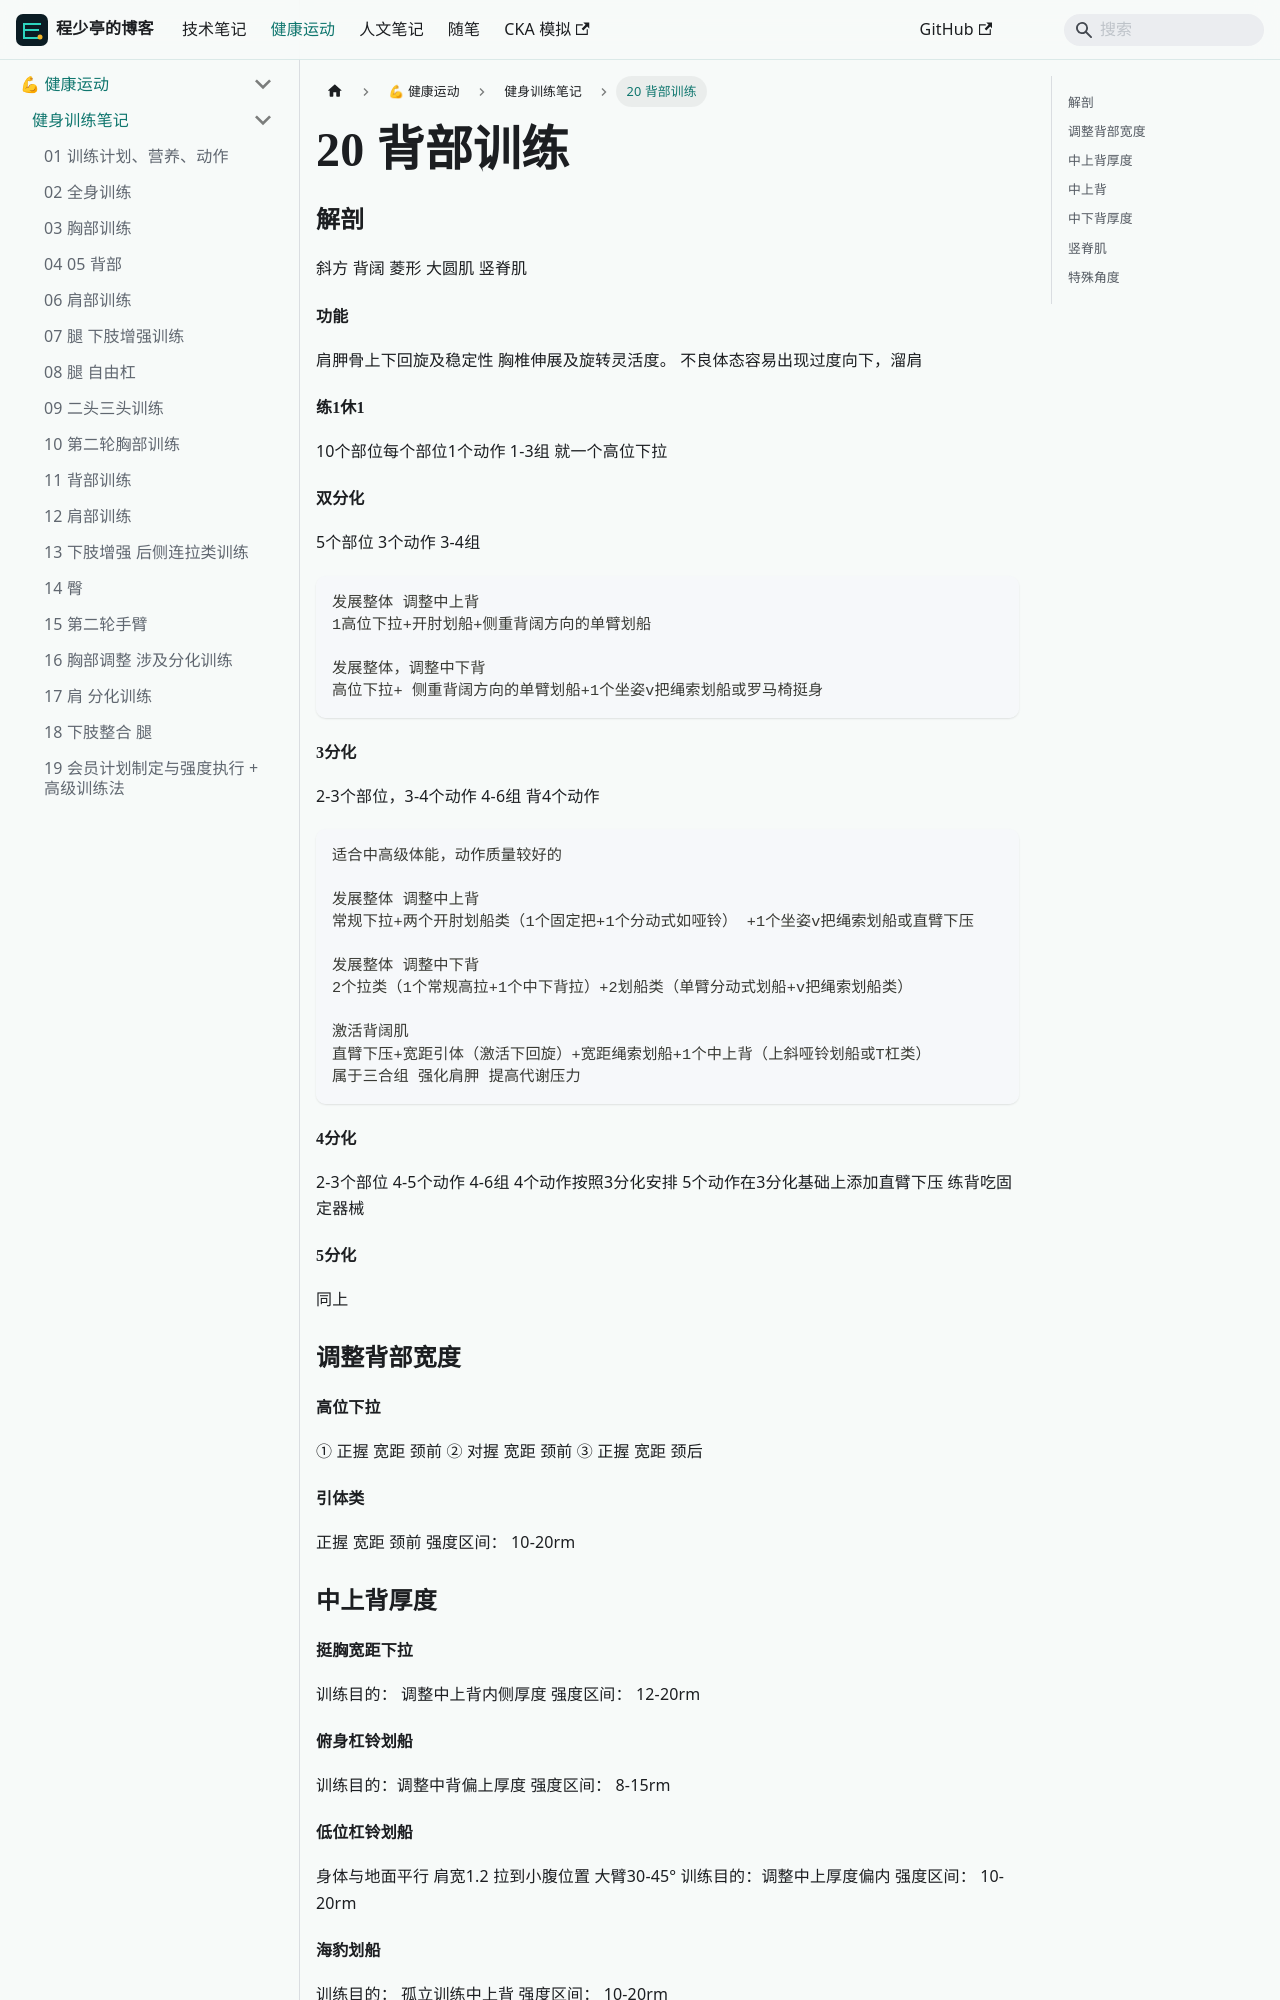

repository: linuxergx/my-website · page: docs/fitness/training/20 背部训练/index.html · generator: docusaurus


### 解剖
斜方 背阔 菱形 大圆肌 竖脊肌
#### 功能 
肩胛骨上下回旋及稳定性 胸椎伸展及旋转灵活度。 不良体态容易出现过度向下，溜肩

#### 练1休1 
10个部位每个部位1个动作 1-3组
就一个高位下拉

#### 双分化 
5个部位 3个动作 3-4组 

	发展整体 调整中上背
	1高位下拉+开肘划船+侧重背阔方向的单臂划船

	发展整体，调整中下背
	高位下拉+ 侧重背阔方向的单臂划船+1个坐姿v把绳索划船或罗马椅挺身

#### 3分化
2-3个部位，3-4个动作 4-6组 背4个动作

	适合中高级体能，动作质量较好的

	发展整体 调整中上背
	常规下拉+两个开肘划船类（1个固定把+1个分动式如哑铃） +1个坐姿v把绳索划船或直臂下压

	发展整体 调整中下背
	2个拉类（1个常规高拉+1个中下背拉）+2划船类（单臂分动式划船+v把绳索划船类）

	激活背阔肌
	直臂下压+宽距引体（激活下回旋）+宽距绳索划船+1个中上背（上斜哑铃划船或T杠类） 
	属于三合组 强化肩胛 提高代谢压力
#### 4分化 
2-3个部位 4-5个动作 4-6组
4个动作按照3分化安排 
5个动作在3分化基础上添加直臂下压 
练背吃固定器械
#### 5分化
同上

### 调整背部宽度

#### 高位下拉
① 正握 宽距 颈前
② 对握 宽距 颈前
③ 正握 宽距 颈后
#### 引体类
正握 
宽距
颈前
强度区间： 10-20rm
### 中上背厚度
#### 挺胸宽距下拉
训练目的： 调整中上背内侧厚度
强度区间： 12-20rm
#### 俯身杠铃划船
训练目的：调整中背偏上厚度
强度区间： 8-15rm
